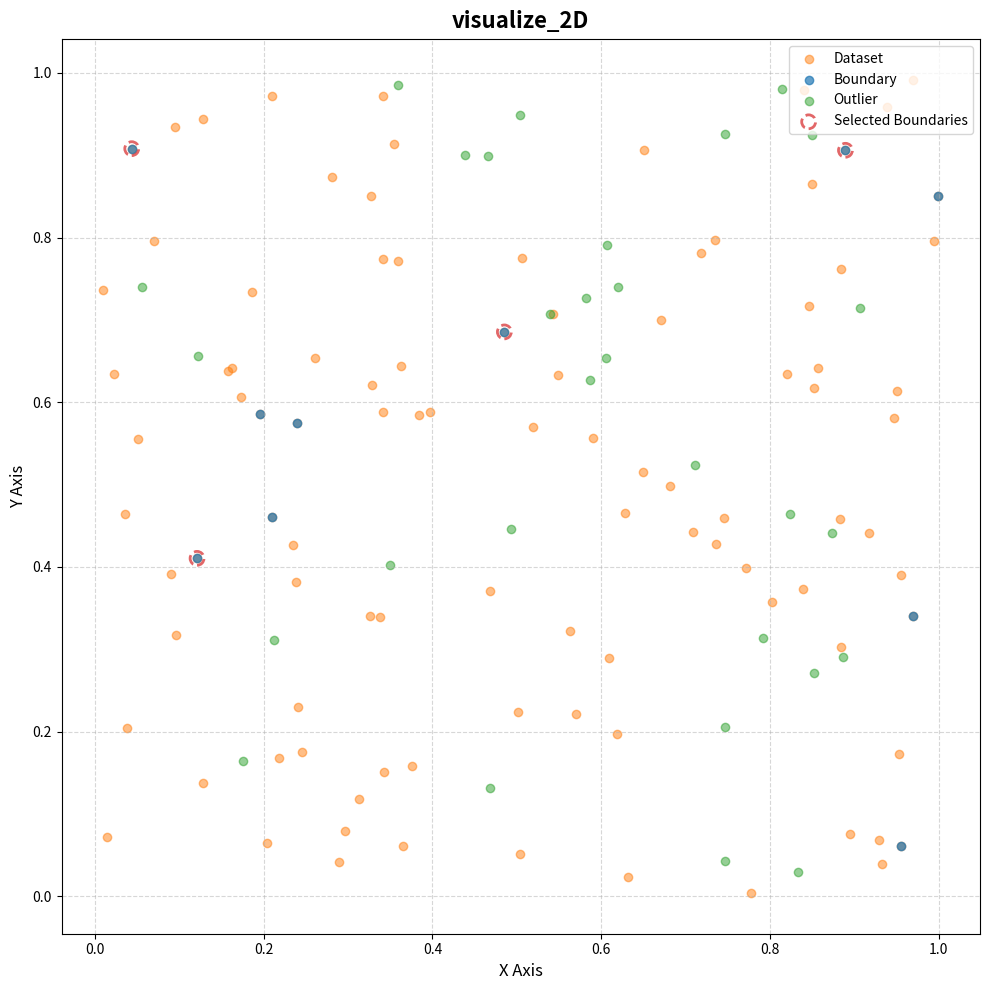

Write Python code to recreate this figure.
import matplotlib.pyplot as plt


def visualize_2D(dataset, all_boundary, boundary, outlier, title="2D Visualization"):
    plt.figure(figsize=(10, 10))
    scatter_configs = [
        {
            "x": dataset[:, 0],
            "y": dataset[:, 1],
            "c": 'tab:orange',
            'label': "Dataset",
            "alpha": 0.5
        },
        {
            "x": dataset[all_boundary, 0],
            "y": dataset[all_boundary, 1],
            "c": 'tab:blue',
            'label': "Boundary",
            "alpha": 0.7
        },
        {
            "x": outlier[:, 0],
            "y": outlier[:, 1],
            "c": 'tab:green',
            'label': "Outlier",
            "alpha": 0.5
        }
    ]
    for config in scatter_configs:
        plt.scatter(
            x=config["x"],
            y=config["y"],
            c=config["c"],
            label=config["label"],
            alpha=config["alpha"]
        )
    plt.scatter(
        dataset[boundary, 0],
        dataset[boundary, 1],
        label="Selected Boundaries",
        alpha=0.7,
        s=100,
        marker='o',
        facecolor='none',
        edgecolor='tab:red',
        linestyle='dashed',
        linewidth=2
    )
    plt.title(title, fontsize=16, fontweight='bold', pad=8)
    plt.xlabel('X Axis', fontsize=12, labelpad=4)
    plt.ylabel('Y Axis', fontsize=12, labelpad=4)

    plt.grid(True, linestyle='--', alpha=0.5)
    plt.legend(loc='upper right', fontsize=10)
    plt.tight_layout()

    plt.savefig("visualize_2D.png", dpi=300)
    plt.show()


def visualize_3D(dataset, all_boundary, boundary, outlier, title="3D Visualization"):
    fig = plt.figure(figsize=(10, 10))
    ax = fig.add_subplot(111, projection='3d')
    scatter_configs = [
        {
            "x": dataset[:, 0],
            "y": dataset[:, 1],
            "z": dataset[:, 2],
            "c": 'tab:orange',
            'label': "Dataset",
            "alpha": 0.5,
        },
        {
            "x": dataset[all_boundary, 0],
            "y": dataset[all_boundary, 1],
            "z": dataset[all_boundary, 2],
            "c": 'tab:blue',
            'label': "Boundary",
            "alpha": 0.7,
        },
        {
            "x": outlier[:, 0],
            "y": outlier[:, 1],
            "z": outlier[:, 2],
            "c": 'tab:green',
            'label': "Outlier",
            "alpha": 0.5,
        }
    ]

    for config in scatter_configs:
        ax.scatter(
            config["x"],
            config["y"],
            config["z"],
            c=config["c"],
            label=config["label"],
            alpha=config["alpha"],
            marker='o'
        )

    ax.scatter(
        dataset[boundary, 0],
        dataset[boundary, 1],
        dataset[boundary, 2],
        label="Selected Boundaries",
        alpha=0.7,
        s=100,
        marker='o',
        facecolor='none',
        edgecolor='tab:red',
        linestyle="dashed",
        linewidth=2
    )

    ax.set_title(title, fontsize=16, fontweight='bold', pad=8)
    ax.set_xlabel('X Axis', fontsize=12, labelpad=4)
    ax.set_ylabel('Y Axis', fontsize=12, labelpad=4)
    ax.set_zlabel('Z Axis', fontsize=12, labelpad=4)
    ax.grid(True, linestyle='--', alpha=0.5)
    ax.legend()
    plt.tight_layout()
    fig.savefig("visualize_3D.png", dpi=300)
    plt.show()


if __name__ == '__main__':
    import numpy as np

    dataset = np.random.rand(100, 2)
    all_boundary = np.arange(10)
    boundary = np.random.choice(all_boundary, size=4, replace=False)
    outlier = np.random.rand(30, 2)

    visualize_2D(
        dataset,
        all_boundary,
        boundary,
        outlier,
        title="visualize_2D"
    )
